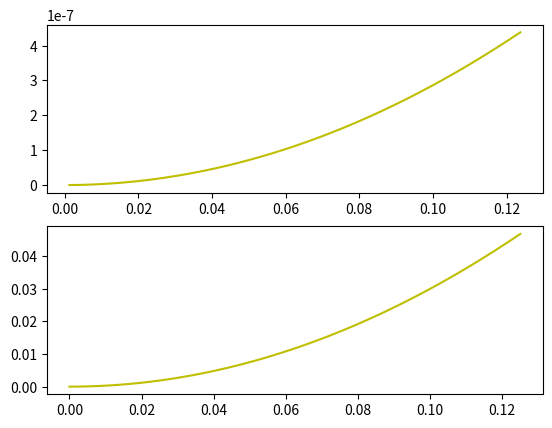

This chart was generated by the following Python code:
import numpy as np
from matplotlib import pyplot as plt

N = 100
x = np.linspace(0, 1 / 8, N)
y = 3 * x * np.sin(x)

# a
tkeo = []
for i in range(1, N - 1):
    tkeo.append(y[i] ** 2 - y[i + 1] * y[i - 1])

print(tkeo)

# b
s = 0

sum_mian = 0
for e in range(N):
    sum_mian += (y[e] - sum(y) / len(y)) ** 3
mianownik = 1/N * sum_mian

sum_licz = 1/N
for e in range(N):
    sum_licz += (y[e] - sum(y) / len(y))


s = 1/(N-1) * sum_licz ** (3/2)
print(s)

# c


plt.subplot(211)
plt.plot(x[1:-1], tkeo, 'y-')

plt.subplot(212)
plt.plot(x, y, 'y-')

plt.show()